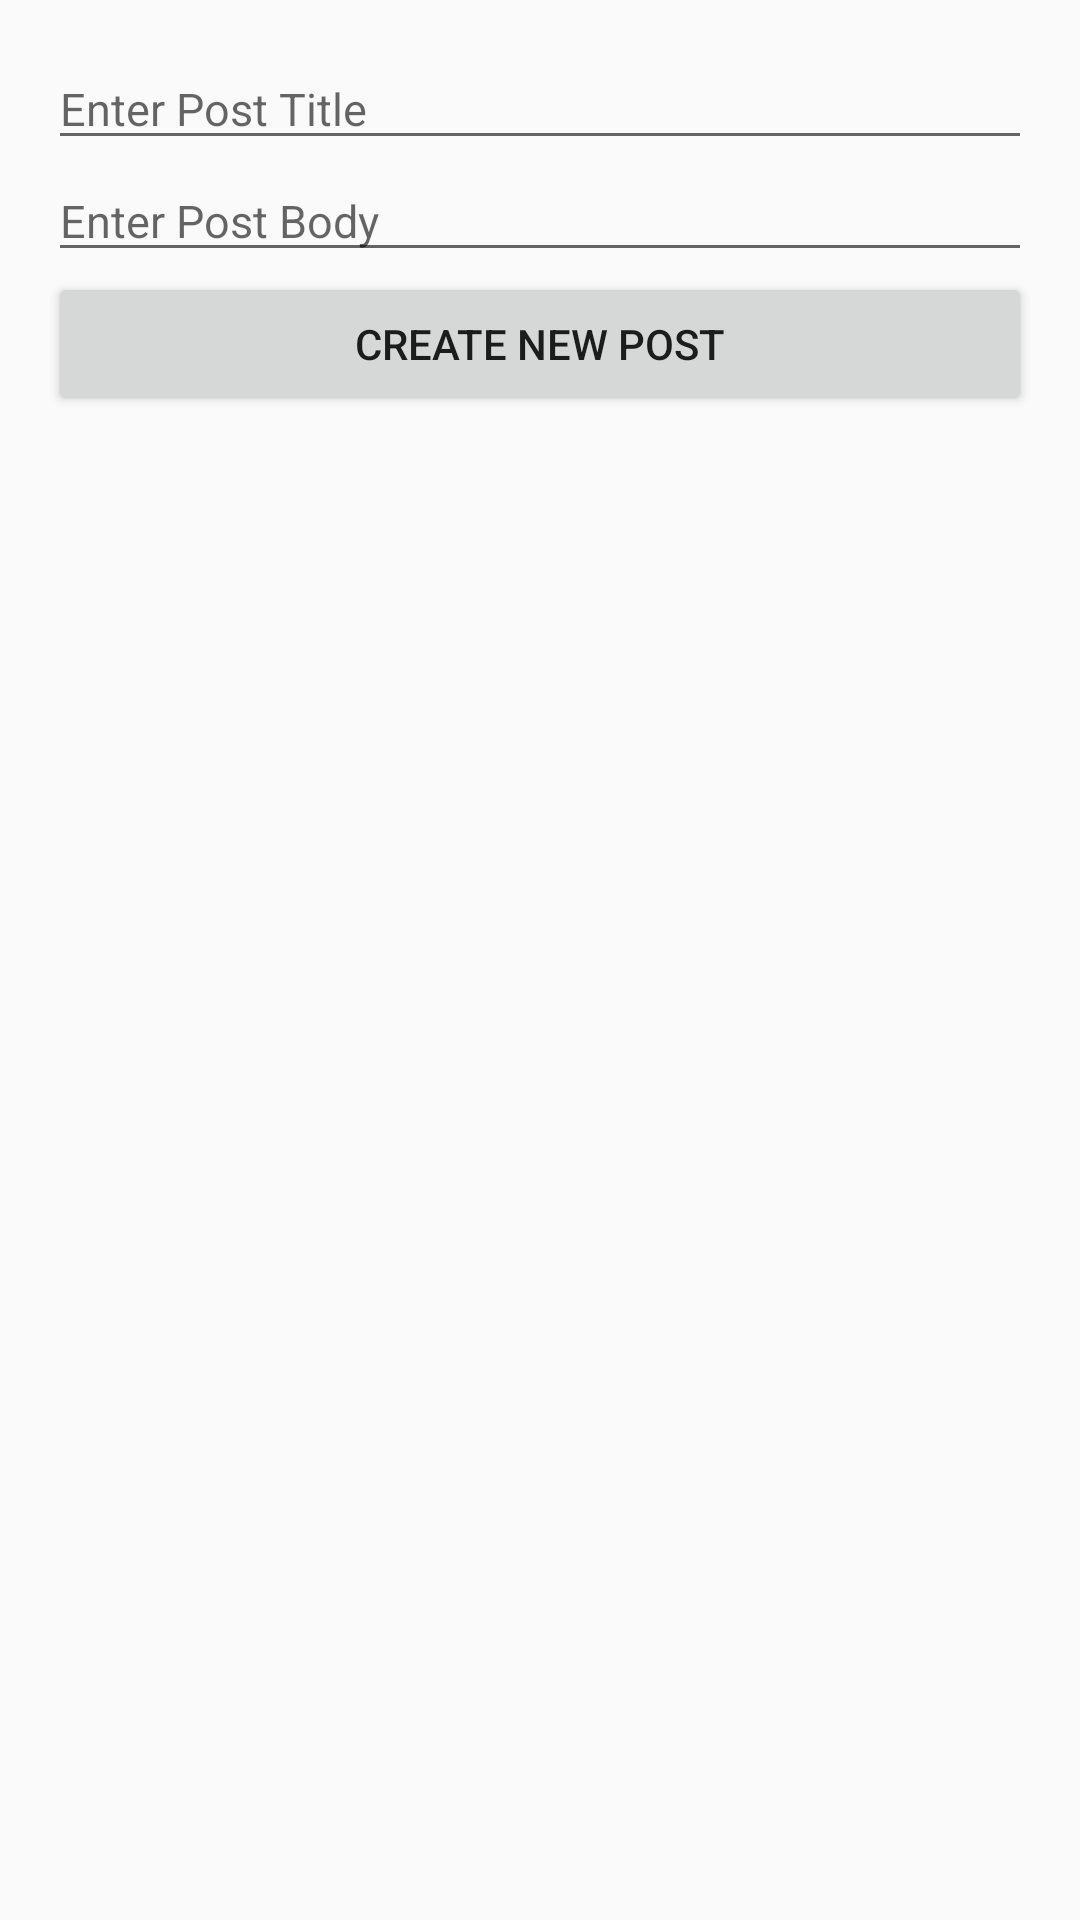

Here is an Android app screen rendered from its layout file. Give the layout XML and the strings, colors and styles it references.
<!-- AndroidManifest.xml: application theme AppTheme -->
<!-- res/layout/create_post_layout.xml -->
<?xml version="1.0" encoding="utf-8"?>
<LinearLayout xmlns:android="http://schemas.android.com/apk/res/android"
    android:layout_width="match_parent"
    android:layout_height="match_parent"
    android:orientation="vertical"
    android:padding="@dimen/activity_vertical_margin">

    <EditText
        android:id="@+id/postTitle"
        android:layout_width="match_parent"
        android:layout_height="wrap_content"
        android:hint="Enter Post Title"
        android:textSize="15sp" />

    <EditText
        android:id="@+id/postBody"
        android:layout_width="match_parent"
        android:layout_height="wrap_content"
        android:hint="Enter Post Body"
        android:textSize="15sp" />

    <Button
        android:id="@+id/createPost"
        android:layout_width="match_parent"
        android:layout_height="wrap_content"
        android:text="@string/create_post" />

</LinearLayout>
<!-- resources referenced by this layout -->
<resources>
  <dimen name="activity_vertical_margin">16dp</dimen>
  <string name="create_post">Create New Post</string>
  <style name="AppTheme" parent="Theme.AppCompat.Light.DarkActionBar">
          
          <item name="colorPrimary">@color/colorPrimary</item>
          <item name="colorPrimaryDark">@color/colorPrimaryDark</item>
          <item name="colorAccent">@color/colorAccent</item>
      </style>
  <color name="colorPrimary">#3F51B5</color>
  <color name="colorPrimaryDark">#303F9F</color>
  <color name="colorAccent">#FF4081</color>
</resources>
